Run: headless pygame with SDL's dummy video driver; simulated clock (each Clock.tick advances the game by its frame time, no real sleeping); random seed 0; keys injected as events and as key.get_pressed() state; no mouse input.
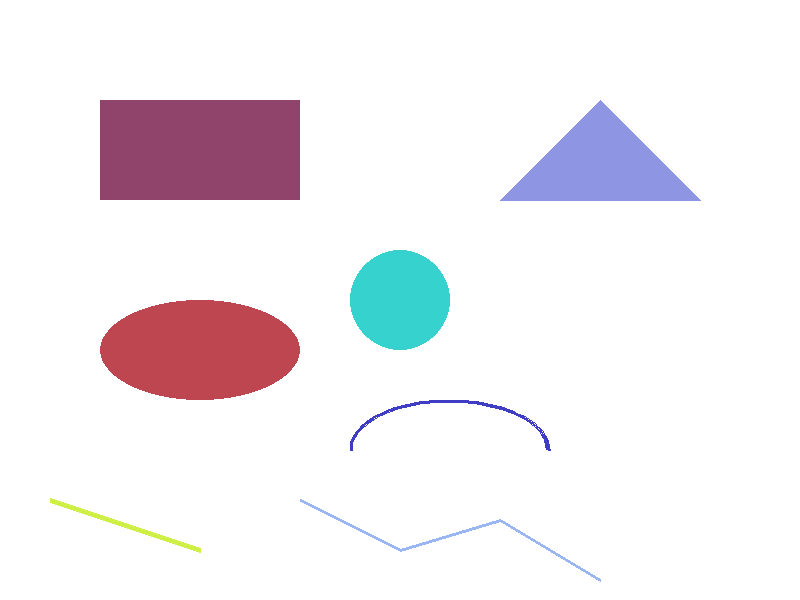
Frame 1 of 4 · flips 1–60 · no input
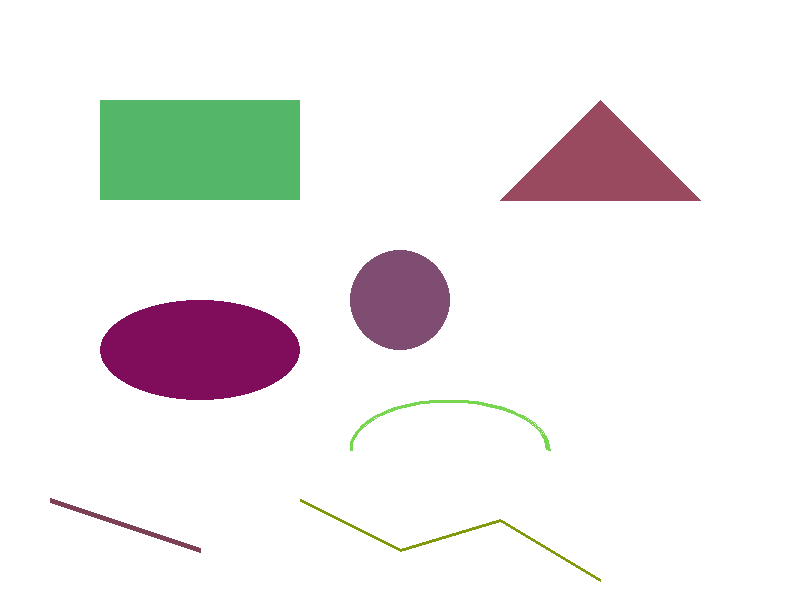
Frame 2 of 4 · flips 61–180 · tapped SPACE, RETURN · held RIGHT (→), D
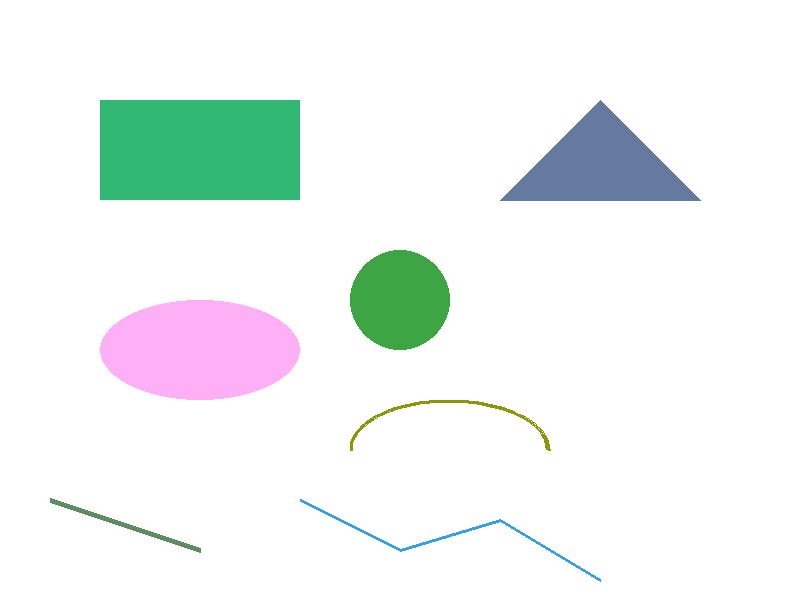
Frame 3 of 4 · flips 181–300 · held DOWN (↓), S
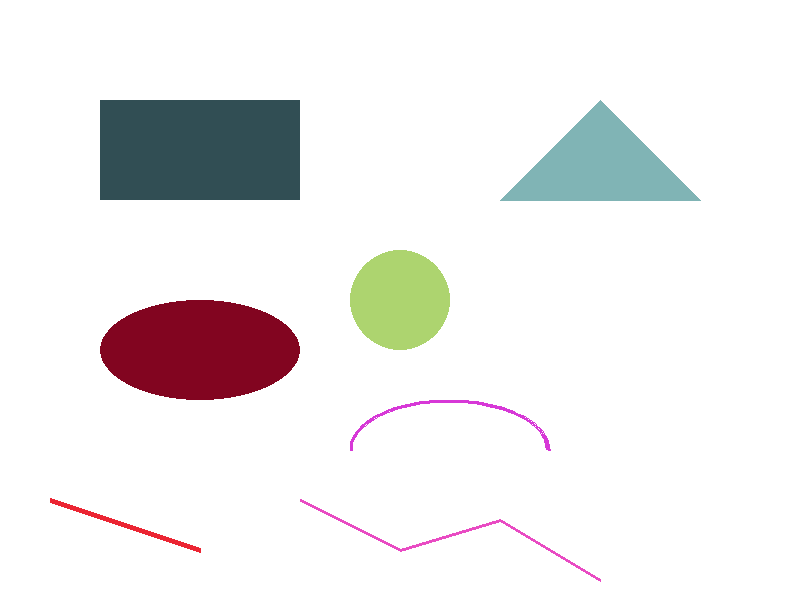
Frame 4 of 4 · flips 301–420 · held LEFT (←), A, UP (↑), W

The pygame program that drew these frames:

import pygame
import math
import random

# Initialize Pygame
pygame.init()

# Set up the screen
screen = pygame.display.set_mode((800, 600))
pygame.display.set_caption("Every Other Frame Colors")

# Function to get a random color
def random_color():
    return (random.randint(0, 255),
            random.randint(0, 255),
            random.randint(0, 255))

# Initial colors (so we don’t start blank)
rect_color = random_color()
circle_color = random_color()
poly_color = random_color()
ellipse_color = random_color()
arc_color = random_color()
line_color = random_color()
polyline_color = random_color()

# Game loop
running = True
clock = pygame.time.Clock()
frame_count = 0

while running:
    for event in pygame.event.get():
        if event.type == pygame.QUIT:
            running = False
    
    # Update colors only every other frame
    if frame_count % 2 == 0:
        rect_color = random_color()
        circle_color = random_color()
        poly_color = random_color()
        ellipse_color = random_color()
        arc_color = random_color()
        line_color = random_color()
        polyline_color = random_color()
    
    # Fill screen with white
    screen.fill((255, 255, 255))
    
    # Rectangle
    pygame.draw.rect(screen, rect_color, (100, 100, 200, 100), 0)
    
    # Circle
    pygame.draw.circle(screen, circle_color, (400, 300), 50, 0)
    
    # Polygon (triangle here)
    pygame.draw.polygon(screen, poly_color, [(600, 100), (700, 200), (500, 200)], 0)
    
    # Ellipse
    pygame.draw.ellipse(screen, ellipse_color, (100, 300, 200, 100), 0)
    
    # Arc
    pygame.draw.arc(screen, arc_color, (350, 400, 200, 100), 0, math.pi, 3)
    
    # Single line
    pygame.draw.line(screen, line_color, (50, 500), (200, 550), 5)
    
    # Multiple connected lines
    pygame.draw.lines(screen, polyline_color, False, [(300, 500), (400, 550), (500, 520), (600, 580)], 3)

    # Update display
    pygame.display.flip()
    clock.tick(30)  # 30 FPS
    frame_count += 1

pygame.quit()
